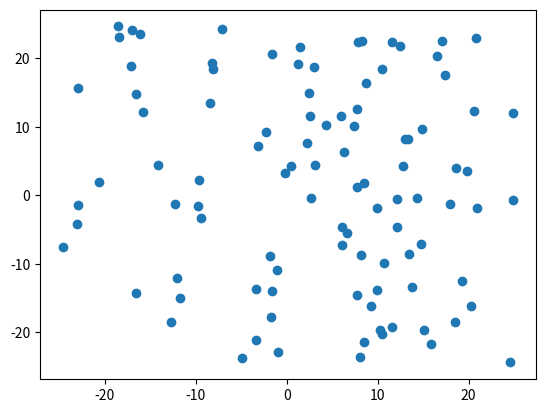

Python code for this plot:
import matplotlib.pyplot as p, numpy
print ("\033c\033[42;30m wait...\n")
x=numpy.random.uniform(-25,25.0,100)
y=numpy.random.uniform(-25,25.0,100)
p.scatter(x,y)
p.show()
